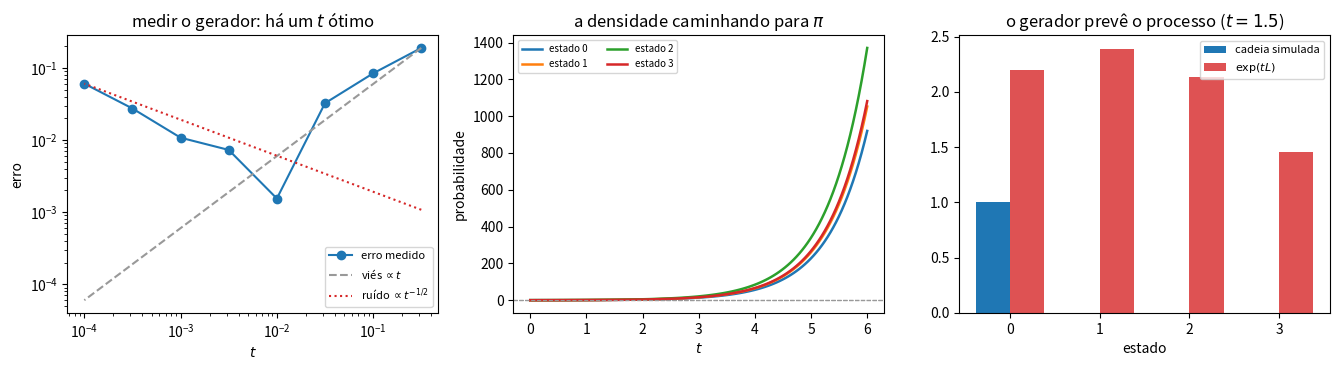

Write Python code to recreate this figure.
"""O gerador infinitesimal: medido, em forma de matriz, e determinando o processo.

Tres experimentos:
  1. medir (L f)(x) por Monte Carlo e ver o compromisso: encolher t diminui o VIES mas
     aumenta o RUIDO, e existe um t otimo no meio;
  2. em espaco finito tudo e matriz: linhas de L somam zero, linhas de exp(tL) somam um,
     o semigrupo fecha, e levar a densidade para a frente = levar o premio para tras;
  3. o gerador determina o processo: a cadeia simulada bate com exp(tL).
"""
import math

import numpy as np
import matplotlib.pyplot as plt

rng = np.random.default_rng(20261125)

# ---------------------------------------------- 1. medir o gerador por Monte Carlo
# Processo: Ornstein-Uhlenbeck  dX = -gama X dt + sigma dB, com gama = 1.2, sigma = 1.
# O gerador e  L f = -gama x f'(x) + (sigma^2/2) f''(x).
GAMA, SIGMA = 1.2, 1.0
D = SIGMA * SIGMA / 2


def f(x):
    return np.exp(-x * x / 2)


def f1(x):
    return -x * np.exp(-x * x / 2)


def f2(x):
    return (x * x - 1) * np.exp(-x * x / 2)


def gerador_exato(x):
    return -GAMA * x * f1(x) + D * f2(x)


def passo_exato(x, t, n):
    """Um sorteio de X_t dado X_0 = x, com a lei EXATA do Ornstein-Uhlenbeck."""
    m = x * math.exp(-GAMA * t)
    v = SIGMA ** 2 * (1 - math.exp(-2 * GAMA * t)) / (2 * GAMA)
    return m + math.sqrt(v) * rng.standard_normal(n)


X0, N = 0.8, 200_000
alvo = float(gerador_exato(np.array(X0)))
print(f"1. medir (L f)(x) em x = {X0}, com N = {N} sorteios")
print(f"   valor exato: L f = {alvo:.6f}")
print("        t        medido      erro")
ts = [10.0 ** k for k in (-0.5, -1, -1.5, -2, -2.5, -3, -3.5, -4)]
erros = []
for t in ts:
    amostra = f(passo_exato(X0, t, N))
    est = (amostra.mean() - float(f(np.array(X0)))) / t
    erros.append(abs(est - alvo))
    print(f"  {t:9.2e}  {est:11.5f}  {erros[-1]:9.5f}")
i_melhor = int(np.argmin(erros))
print(f"   melhor t = {ts[i_melhor]:.1e}, com erro {erros[i_melhor]:.5f}")
print("   t grande erra por VIES (o limite ainda nao chegou);")
print("   t pequeno erra por RUIDO (a diferenca some dentro do erro de Monte Carlo)")

# ------------------------------------------- 2. espaco finito: tudo vira matriz
# Uma cadeia de 4 estados. Fora da diagonal ficam as TAXAS de salto i -> j.
taxas = np.array([
    [0.0, 1.0, 0.0, 0.3],
    [0.5, 0.0, 1.2, 0.0],
    [0.0, 0.4, 0.0, 0.9],
    [0.7, 0.0, 0.6, 0.0],
])

L = taxas.copy()
np.fill_diagonal(L, 0.0)
########### complete: a diagonal do gerador. Fora dela estao as taxas de salto;
########### o que a diagonal precisa valer para a linha somar ZERO?  ##########
np.fill_diagonal(L, 0.0)


def expm(A, t, termos=24):
    """Exponencial de matriz por escalonamento e quadratura (sem scipy no Pyodide)."""
    norma = np.abs(A * t).sum(axis=1).max()
    e = max(0, int(math.ceil(math.log2(norma + 1))) + 1)
    B = A * t / (2 ** e)
    E = np.eye(A.shape[0])
    termo = np.eye(A.shape[0])
    for k in range(1, termos + 1):
        termo = termo @ B / k
        E = E + termo
    for _ in range(e):
        E = E @ E
    return E


print("\n2. em espaco finito, o gerador e uma matriz")
print("   L =")
for lin in L:
    print("      [" + "  ".join(f"{v:6.2f}" for v in lin) + "]")
soma_L = L.sum(axis=1)
print(f"   soma de cada linha de L: {np.array2string(soma_L, precision=3)}")
print(f"   maior |soma de linha| de L = {np.abs(soma_L).max():.2e}   (tem que ser zero)")

for t in (0.05, 1.0, 7.0):
    P = expm(L, t)
    print(f"   t = {t:4.2f}:  maior |soma de linha de exp(tL) - 1| = {np.abs(P.sum(axis=1) - 1).max():.2e}"
          f"   menor entrada = {P.min():.3e}")

P1, P2 = expm(L, 0.7), expm(L, 1.3)
print(f"   semigrupo: max|P(0,7)P(1,3) - P(2,0)| = {np.abs(P1 @ P2 - expm(L, 2.0)).max():.2e}")

h = 1e-6
print(f"   L = lim (P(t)-I)/t:  erro = {np.abs((expm(L, h) - np.eye(4)) / h - L).max():.2e}")

# a estacionaria: o vetor a ESQUERDA com pi L = 0
P_longo = expm(L, 40.0)
pi = P_longo[0] / P_longo[0].sum()
print(f"   estacionaria pi = {np.array2string(pi, precision=4)}")
print(f"   maior |pi L| = {np.abs(pi @ L).max():.2e}   (tem que ser zero)")

# adjuncao: densidade para a frente = premio para tras
rho0 = np.array([0.5, 0.2, 0.3, 0.0])
premio = np.array([1.0, -2.0, 0.5, 3.0])
Pt = expm(L, 1.1)
frente = (rho0 @ Pt) @ premio
tras = rho0 @ (Pt @ premio)
print(f"   adjuncao: frente = {frente:.10f}, tras = {tras:.10f}, dif = {abs(frente-tras):.2e}")

# ------------------------------------ 3. o gerador determina o processo
# Simula a cadeia a tempo continuo: espera um tempo exponencial e salta.
def simula(L, estado0, T, n_and):
    estado = np.full(n_and, estado0)
    agora = np.zeros(n_and)
    taxa_saida = np.maximum(-np.diag(L), 1e-12)
    for _ in range(200):
        vivos = agora < T
        if not vivos.any():
            break
        idx = np.nonzero(vivos)[0]
        espera = rng.exponential(1.0 / taxa_saida[estado[idx]])
        novo_tempo = agora[idx] + espera
        salta = novo_tempo < T                       # so salta quem nao estourou T
        agora[idx] = novo_tempo
        pulando = idx[salta]
        if pulando.size:
            u = rng.random(pulando.size)
            prob = L[estado[pulando]].copy()
            np.put_along_axis(prob, estado[pulando][:, None], 0.0, axis=1)
            prob = prob / prob.sum(axis=1, keepdims=True)
            estado[pulando] = (u[:, None] < np.cumsum(prob, axis=1)).argmax(axis=1)
    return estado


T_SIM, N_AND = 1.5, 40_000
estados = simula(L, 0, T_SIM, N_AND)
empirico = np.bincount(estados, minlength=4) / N_AND
previsto = expm(L, T_SIM)[0]
print(f"\n3. a cadeia simulada contra exp(tL), em t = {T_SIM} ({N_AND} andarilhos, todos saindo do estado 0)")
print(f"   simulado: {np.array2string(empirico, precision=4)}")
print(f"   previsto: {np.array2string(previsto, precision=4)}")
print(f"   maior diferenca = {np.abs(empirico - previsto).max():.4f}")

# ------------------------------------------------------------------ figuras
fig, ax = plt.subplots(1, 3, figsize=(13.5, 3.8))

ax[0].loglog(ts, erros, "o-", color="C0", label="erro medido")
tt = np.array(ts)
ax[0].loglog(tt, erros[0] * (tt / tt[0]), "--", color="0.6", label="viés $\\propto t$")
ax[0].loglog(tt, erros[-1] * (tt / tt[-1]) ** -0.5, ":", color="C3", label="ruído $\\propto t^{-1/2}$")
ax[0].set_title("medir o gerador: há um $t$ ótimo")
ax[0].set_xlabel("$t$"); ax[0].set_ylabel("erro"); ax[0].legend(fontsize=8)

tg = np.linspace(0, 6, 120)
dens = np.array([rho0 @ expm(L, t) for t in tg])
for j in range(4):
    ax[1].plot(tg, dens[:, j], lw=1.8, label=f"estado {j}")
    ax[1].axhline(pi[j], ls="--", lw=0.8, color="0.6")
ax[1].set_title("a densidade caminhando para $\\pi$")
ax[1].set_xlabel("$t$"); ax[1].set_ylabel("probabilidade"); ax[1].legend(fontsize=7, ncol=2)

larg = 0.38
ax[2].bar(np.arange(4) - larg / 2, empirico, larg, color="C0", label="cadeia simulada")
ax[2].bar(np.arange(4) + larg / 2, previsto, larg, color="C3", alpha=0.8, label="$\\exp(tL)$")
ax[2].set_title(f"o gerador prevê o processo ($t={T_SIM}$)")
ax[2].set_xlabel("estado"); ax[2].set_xticks(range(4)); ax[2].legend(fontsize=8)

fig.tight_layout()
plt.show()
